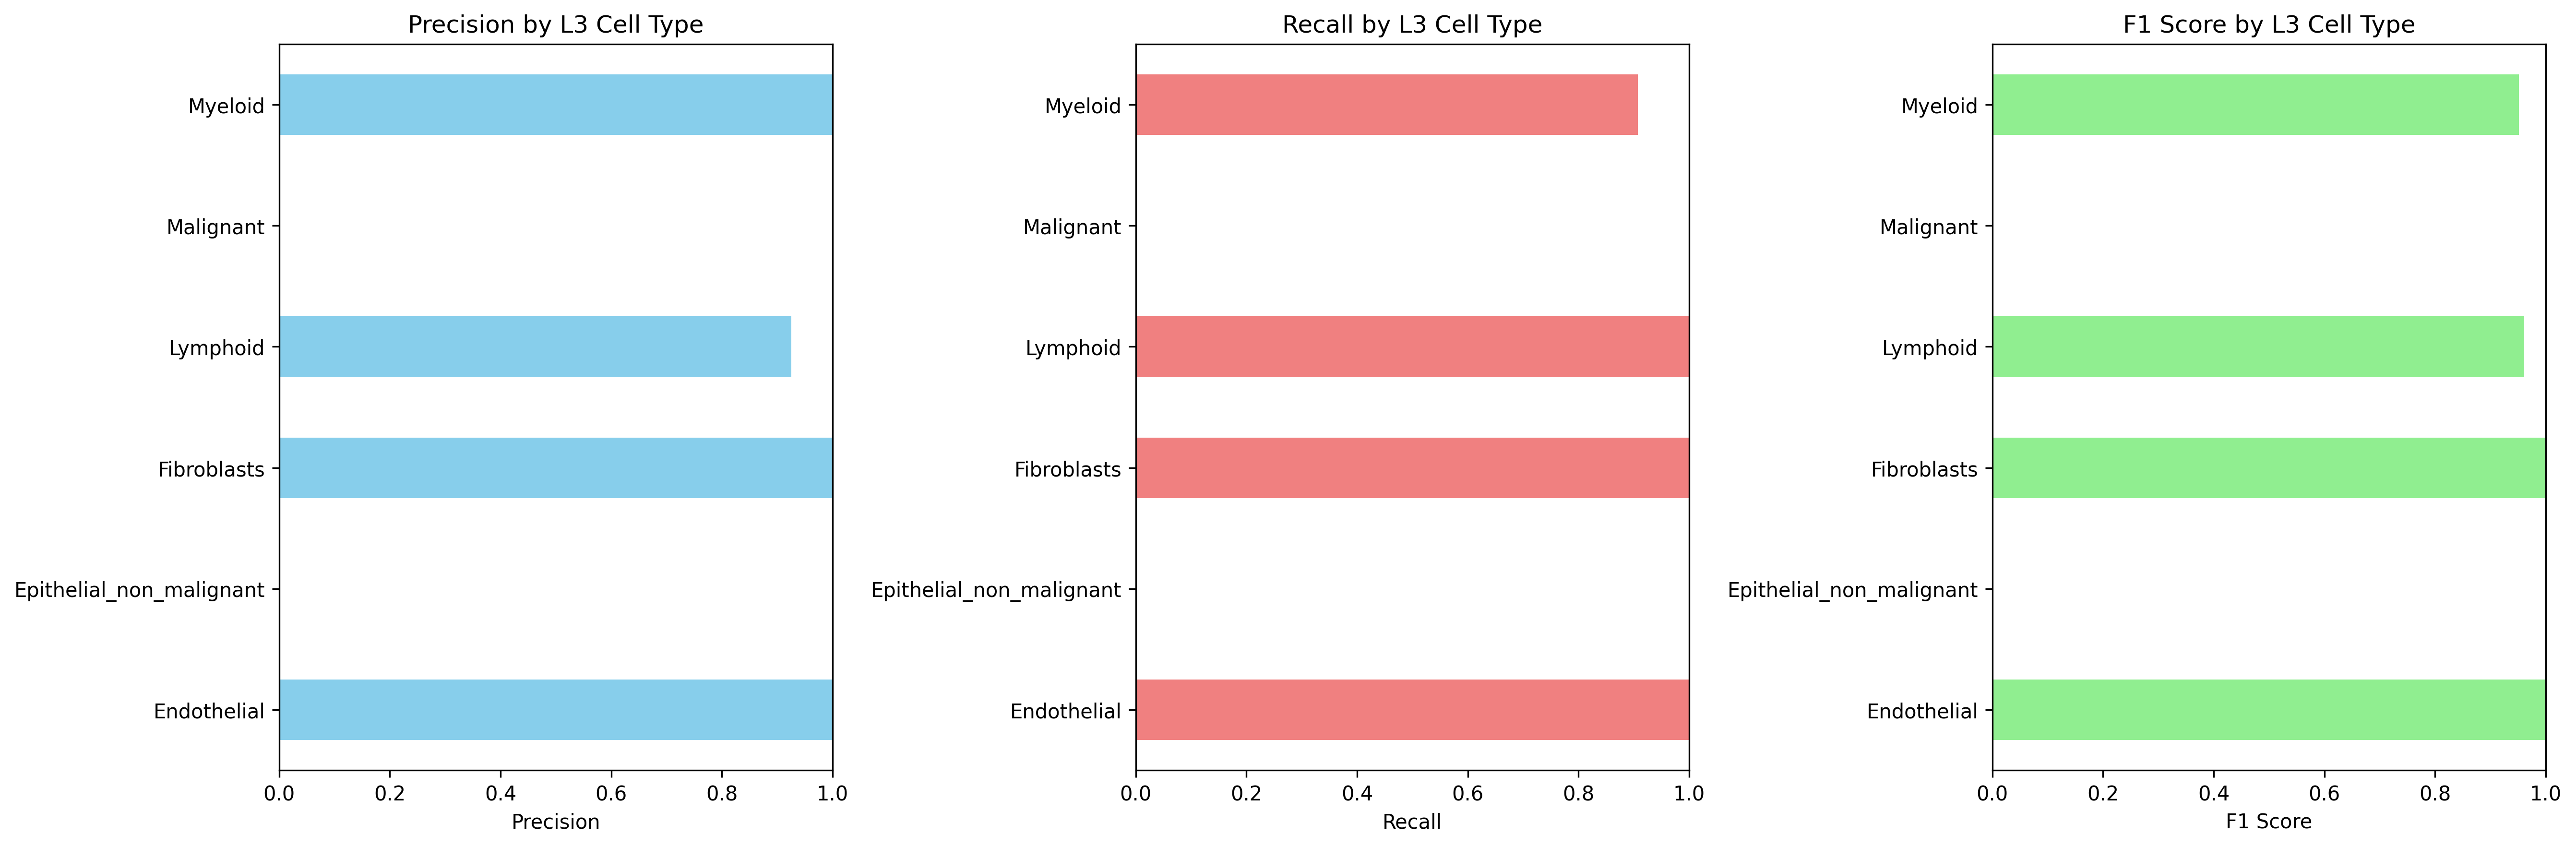

The data file committed next to this chart (first rows):
Cell_Type_L3, precision, recall, f1_score, support
Endothelial, 1.0, 1.0, 1.0, 417.0
Epithelial_non_malignant, 0.0, 0.0, 0.0, 0.0
Fibroblasts, 1.0, 1.0, 1.0, 712.0
Lymphoid, 0.9251, 1.0, 0.9611, 13934
Malignant, 0.0, 0.0, 0.0, 3995
Myeloid, 1.0, 0.9069, 0.9512, 12121
